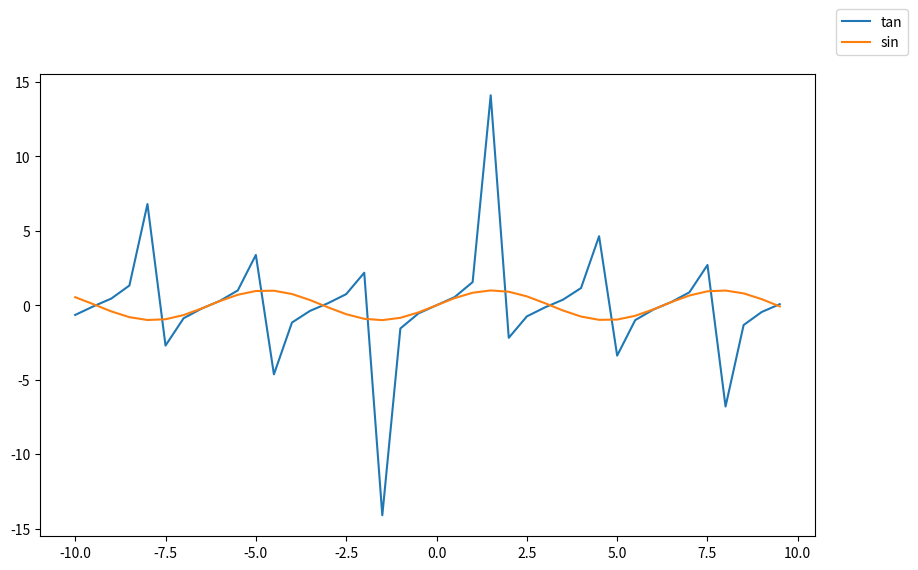

The matplotlib source for this figure:
import matplotlib.pyplot as plt
import numpy as np
import matplotlib as mpl

x = np.arange(-10, 10, 0.5)
y1 = np.tan(x)
y2 = np.sin(x)

fig, ax1 = plt.subplots(ncols=1, nrows=1, figsize=(10, 6))

ax1.plot(x, y1, label='tan')
ax1.plot(x, y2, label='sin')

handles, labels = ax1.get_legend_handles_labels()
# following code does not work
legend = fig.legend(handles, labels, bbox_to_anchor=(1, 1))
plt.savefig('test.png', bbox_extra_artists=[legend], bbox_inches='tight')
plt.show()




